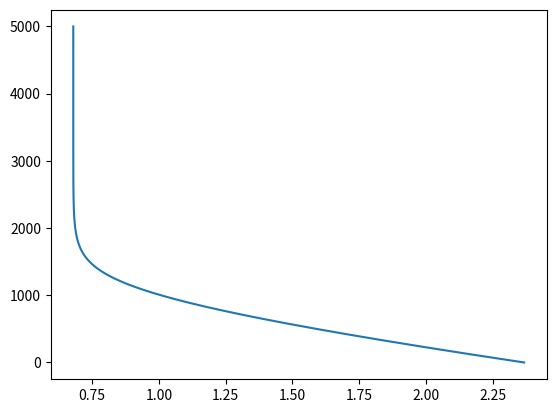

Python code for this plot:
import numpy as np
import matplotlib.pyplot as plt

X_train, X_test, y_train, y_test = np.random.rand(1000, 30), np.random.rand(500,30), np.random.choice([0,1], 1000), np.random.choice([0,1], 500)

class LogisticRegression:
    
    def __init__(self):
        self.weights = None
        self.X = None
        self.y = None
        self.num_examples = None
        self.num_features = None
    
    def _sigmoid(self, Z):
        
        return 1/(1+np.exp(-Z))
    
    def _standardizeData(self, X):
        
        for i in range(X.shape[1]):
            
            X[:,i] = (X[:,i] - np.mean(X[:,i]))/np.std(X[:,i])
        
        return X
    
    def _computeCost(self):
        
        cost_0 = np.dot(self.y.T, np.log(self._sigmoid(np.dot(self.X, self.weights.T))))
        cost_1 = np.dot((1- self.y).T, np.log(1 - self._sigmoid(np.dot(self.X, self.weights.T))))
        
        return -(cost_0 + cost_1)/self.num_examples
    
    def _computeGradients(self):
        
        return -1 * np.dot((self.y - self._sigmoid(np.dot(self.X, self.weights.T))).T, self.X)/self.num_examples
    
    def fit(self, X_train, y_train, lr = 0.01, max_iter = 100):
        
        X_train = self._standardizeData(X_train)
        self.num_examples, self.num_features = X_train.shape
        bias_array = np.ones((self.num_examples, 1))
        self.X = np.concatenate((bias_array, X_train), axis = 1)
        self.y = y_train.reshape((self.num_examples, 1))
        
        self.weights = np.random.randn(self.num_features)
        self.weights = np.concatenate((np.ones(1), self.weights)).reshape((1, self.num_features+1))
        
        cost_list = []
        
        for i in range(max_iter):
            
            gradients = self._computeGradients()
            
            self.weights = self.weights - lr * gradients
            
            cost_list.append(self._computeCost()[0])
        
        return (cost_list, max_iter)
    
    def predict(self, X_test):
        
        X_test = self._standardizeData(X_test)
        bias_array = np.ones((X_test.shape[0], 1))
        X_test = np.concatenate((bias_array, X_test), axis = 1)
        
        predictions = self._sigmoid(np.dot(X_test, self.weights.T))
        
        predictions[predictions<=0.5] = 0
        predictions[predictions>0.5] = 1
        
        return predictions 

LogRegObj = LogisticRegression()
cost_list, max_iter = LogRegObj.fit(X_train, y_train, max_iter = 5000)

plt.plot(cost_list, range(max_iter))

y_pred = LogRegObj.predict(X_test)

def precision(y_pred, y_test):
    
    tp = 0
    fp = 0
    
    for i in range(len(y_test)):
        if y_test[i] == 0 and y_pred[i][0] == 1:
            fp += 1
        elif y_test[i] == 1 and y_pred[i][0] == 1:
            tp += 1
    
    
    return tp /(tp + fp)

precision(y_pred, y_test)